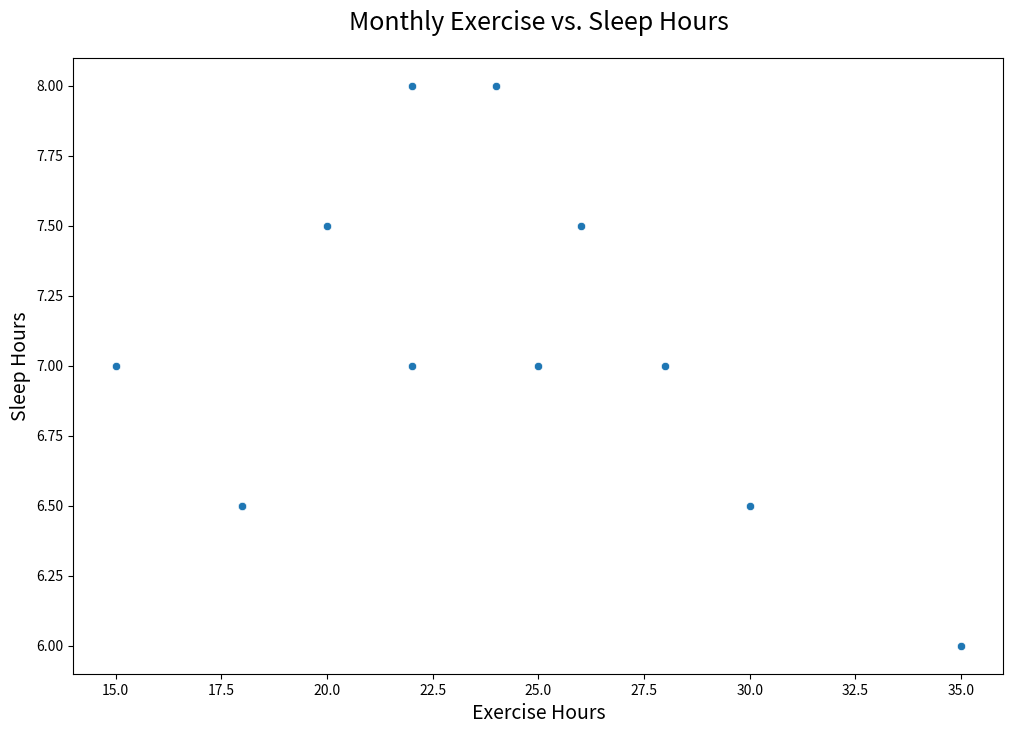

Reproduce this figure in Python.

import seaborn as sns
import matplotlib.pyplot as plt
import pandas as pd

# Create the DataFrame
data = {
    'Month': ['January', 'February', 'March', 'April', 'May', 'June',
              'July', 'August', 'September', 'October', 'November', 'December'],
    'Exercise_Hours': [15, 18, 20, 22, 25, 30, 35, 28, 26, 24, 22, 18],
    'Sleep_Hours': [7, 6.5, 7.5, 8, 7, 6.5, 6, 7, 7.5, 8, 7, 6.5]
}

df = pd.DataFrame(data)

# Create the scatterplot
plt.figure(figsize=(12, 8))
sns.scatterplot(x='Exercise_Hours', y='Sleep_Hours', data=df,
                palette=['#3498db', '#e74c3c'])

plt.title('Monthly Exercise vs. Sleep Hours', fontsize=18, pad=20)
plt.xlabel('Exercise Hours', fontsize=14)
plt.ylabel('Sleep Hours', fontsize=14)

# Display the plot
plt.show()
